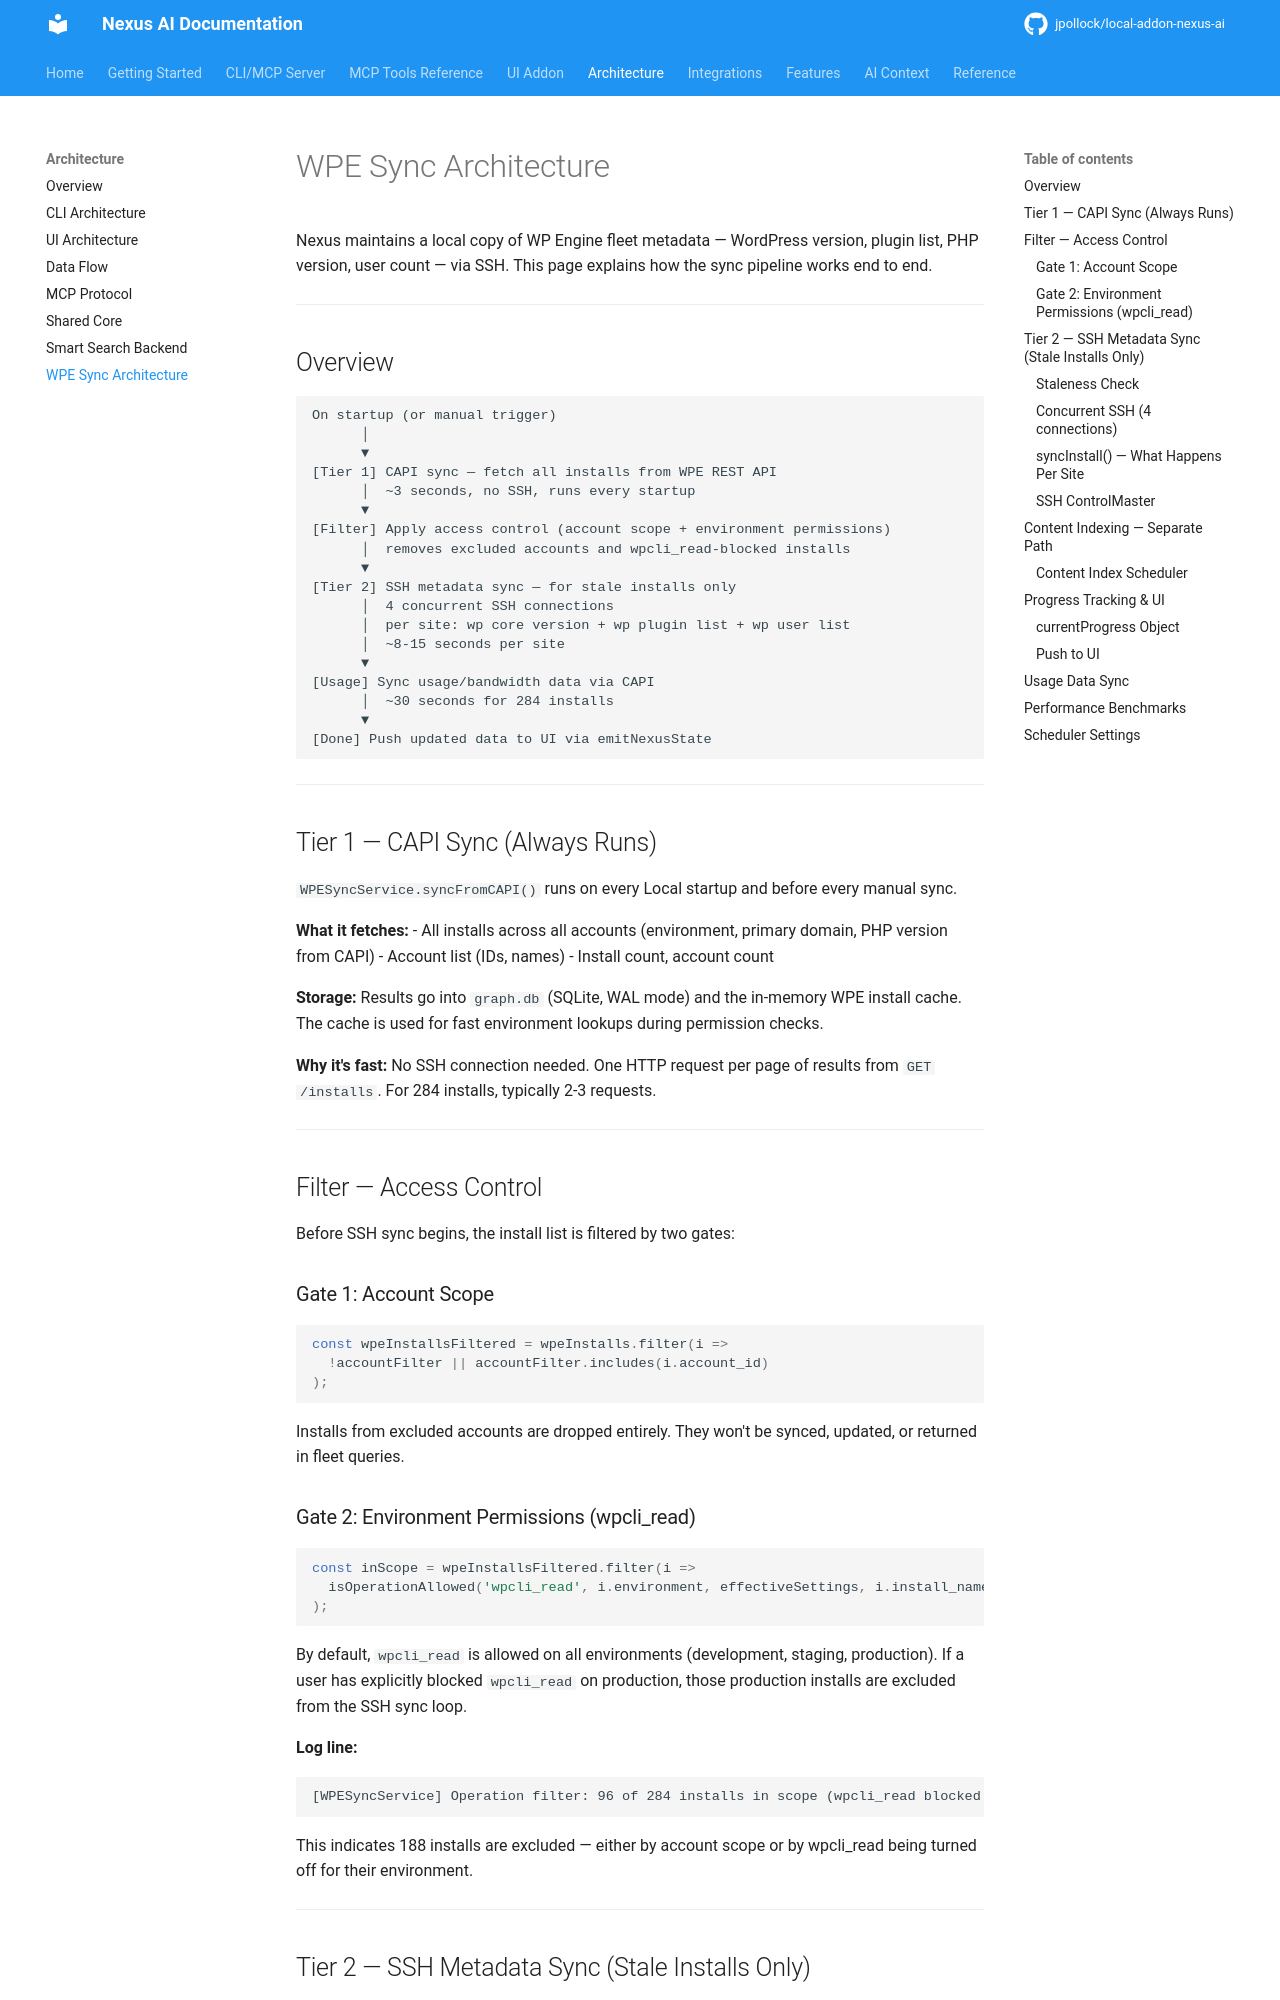

repository: jpollock/local-addon-nexus-ai · page: architecture/wpe-sync-architecture/index.html · generator: mkdocs

---
title: WPE Sync Architecture
description: How WP Engine metadata sync works — CAPI, SSH, environment filtering, content gating, progress tracking
keywords: [wpe, sync, architecture, ssh, capi, metadata, content, scheduler, progress, performance]
---

# WPE Sync Architecture

Nexus maintains a local copy of WP Engine fleet metadata — WordPress version, plugin list, PHP version, user count — via SSH. This page explains how the sync pipeline works end to end.

---

## Overview

```
On startup (or manual trigger)
      │
      ▼
[Tier 1] CAPI sync — fetch all installs from WPE REST API
      │  ~3 seconds, no SSH, runs every startup
      ▼
[Filter] Apply access control (account scope + environment permissions)
      │  removes excluded accounts and wpcli_read-blocked installs
      ▼
[Tier 2] SSH metadata sync — for stale installs only
      │  4 concurrent SSH connections
      │  per site: wp core version + wp plugin list + wp user list
      │  ~8-15 seconds per site
      ▼
[Usage] Sync usage/bandwidth data via CAPI
      │  ~30 seconds for 284 installs
      ▼
[Done] Push updated data to UI via emitNexusState
```

---

## Tier 1 — CAPI Sync (Always Runs)

`WPESyncService.syncFromCAPI()` runs on every Local startup and before every manual sync.

**What it fetches:**
- All installs across all accounts (environment, primary domain, PHP version from CAPI)
- Account list (IDs, names)
- Install count, account count

**Storage:** Results go into `graph.db` (SQLite, WAL mode) and the in-memory WPE install cache. The cache is used for fast environment lookups during permission checks.

**Why it's fast:** No SSH connection needed. One HTTP request per page of results from `GET /installs`. For 284 installs, typically 2-3 requests.

---

## Filter — Access Control

Before SSH sync begins, the install list is filtered by two gates:

### Gate 1: Account Scope

```ts
const wpeInstallsFiltered = wpeInstalls.filter(i =>
  !accountFilter || accountFilter.includes(i.account_id)
);
```

Installs from excluded accounts are dropped entirely. They won't be synced, updated, or returned in fleet queries.

### Gate 2: Environment Permissions (wpcli_read)

```ts
const inScope = wpeInstallsFiltered.filter(i =>
  isOperationAllowed('wpcli_read', i.environment, effectiveSettings, i.install_name)
);
```

By default, `wpcli_read` is allowed on all environments (development, staging, production). If a user has explicitly blocked `wpcli_read` on production, those production installs are excluded from the SSH sync loop.

**Log line:**
```
[WPESyncService] Operation filter: 96 of 284 installs in scope (wpcli_read blocked on 188 install(s))
```

This indicates 188 installs are excluded — either by account scope or by wpcli_read being turned off for their environment.

---

## Tier 2 — SSH Metadata Sync (Stale Installs Only)
